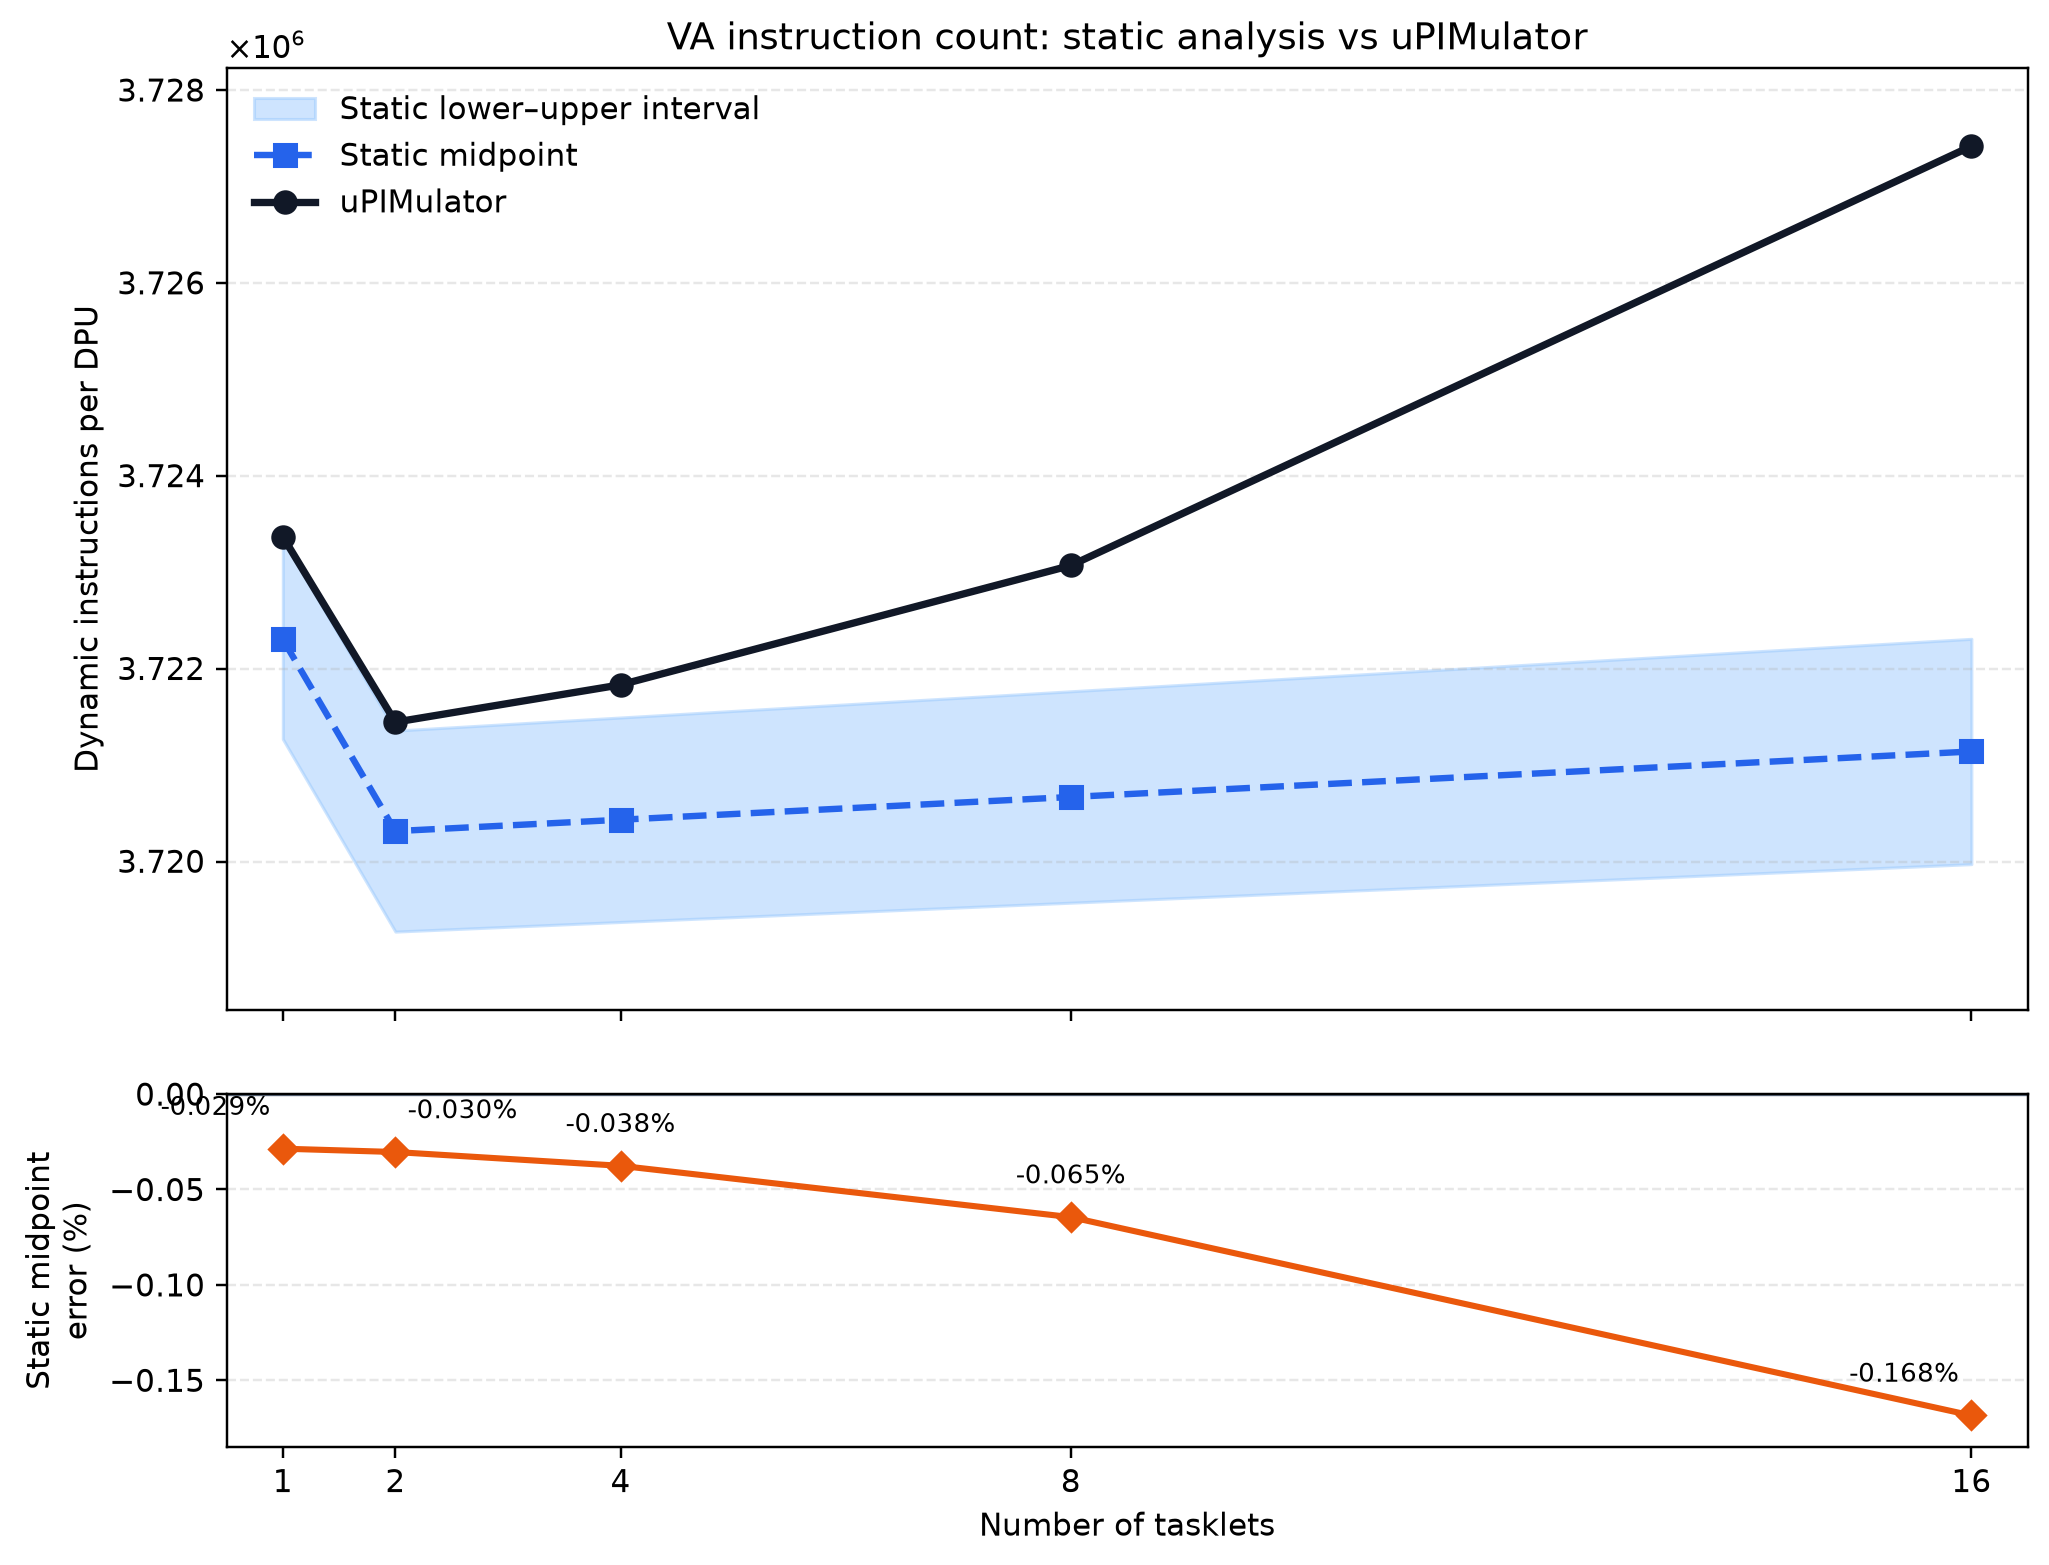

Source data for this figure (header and first rows):
num_tasklets, static_instructions_lower, static_instructions_midpoint, static_instructions_upper, simulator_instructions, static_midpoint_minus_simulator, static_midpoint_error_percent, simulator_within_static_interval, unexpanded_callees, simulator_source
1, 3721271, 3722304, 3723338, 3723370, -1066, -0.02862, False, __atomic_acquire_retry;barrier_wait, aggregated_summary
2, 3719273, 3720316, 3721358, 3721446, -1130, -0.03038, False, __atomic_acquire_retry;barrier_wait, aggregated_summary
4, 3719373, 3720434, 3721494, 3721833, -1400, -0.0376, False, __atomic_acquire_retry;barrier_wait, aggregated_summary
8, 3719573, 3720670, 3721766, 3723071, -2402, -0.0645, False, __atomic_acquire_retry;barrier_wait, aggregated_summary
16, 3719973, 3721142, 3722310, 3727420, -6278, -0.1684, False, __atomic_acquire_retry;barrier_wait, aggregated_summary
